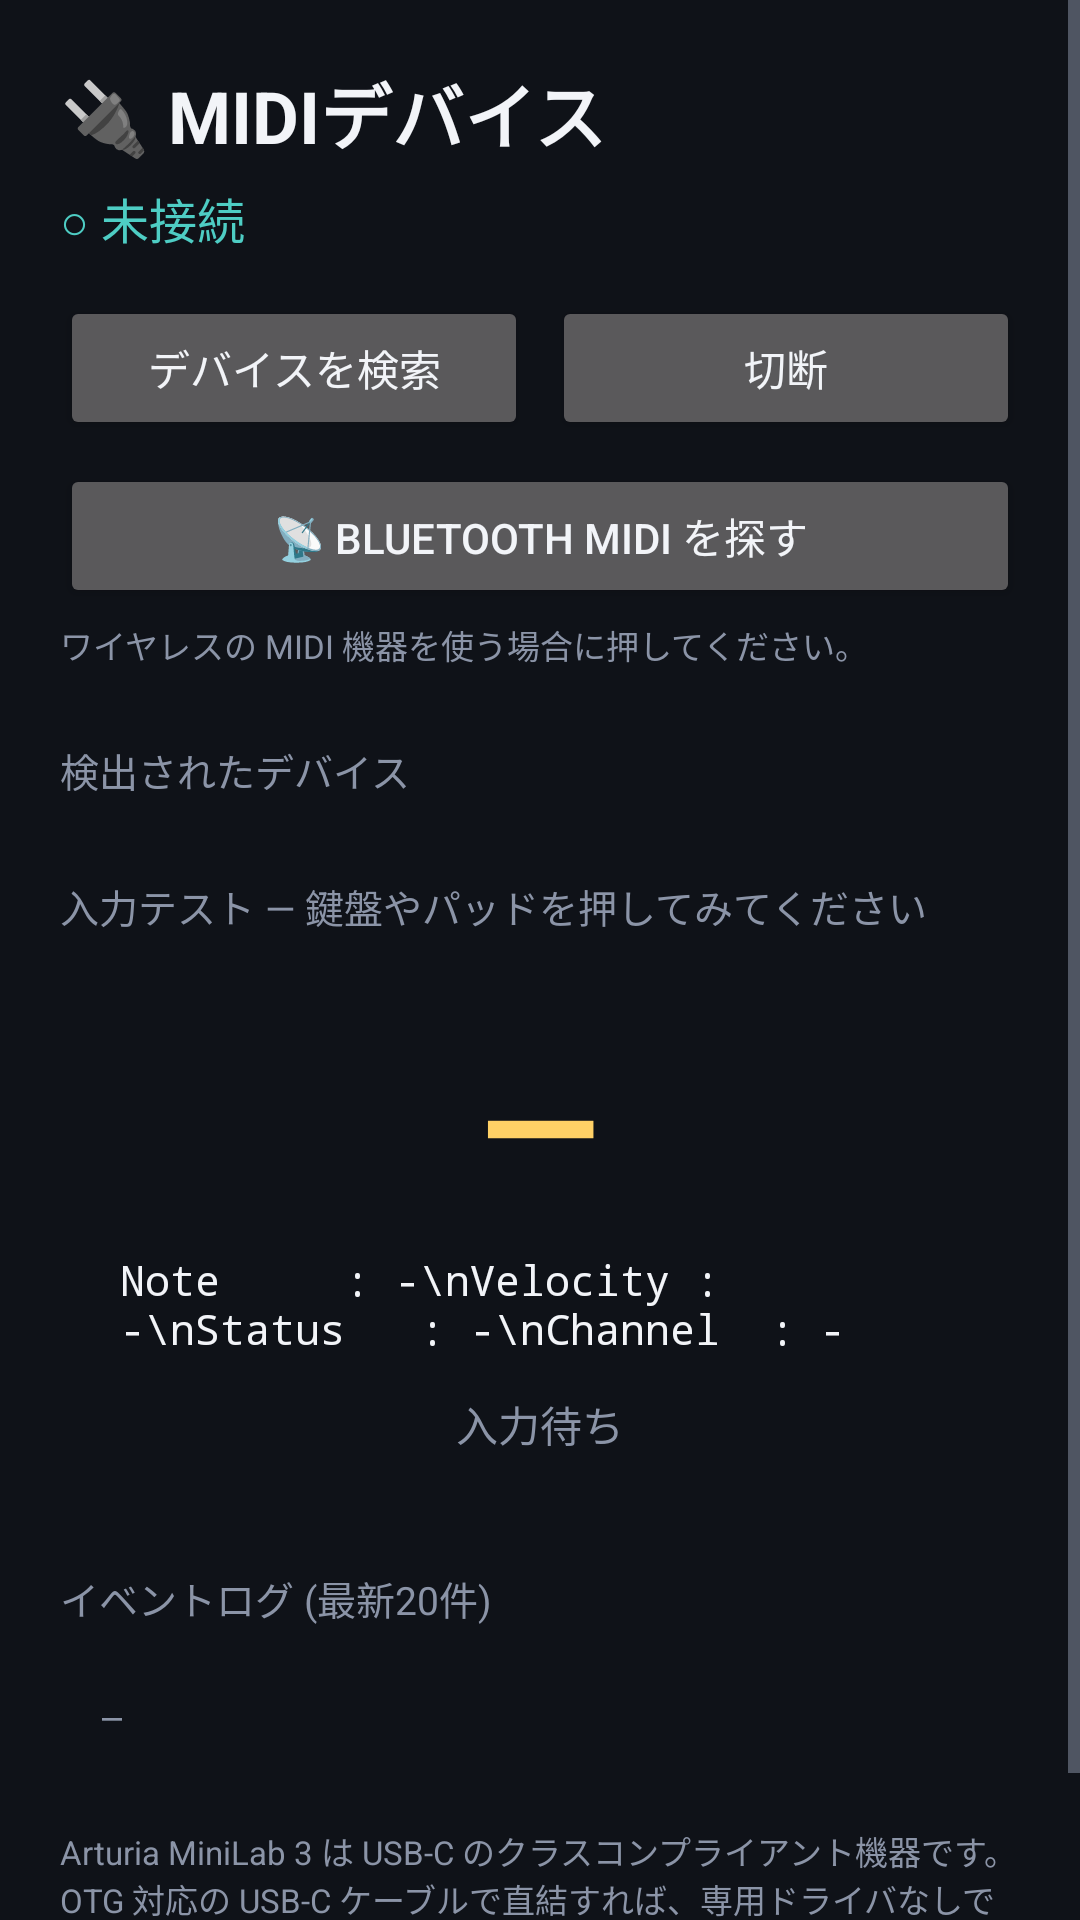

Here is an Android app screen rendered from its layout file. Give the layout XML and the strings, colors and styles it references.
<!-- AndroidManifest.xml: application theme Theme.MusicRoom -->
<!-- res/layout/activity_midi.xml -->
<?xml version="1.0" encoding="utf-8"?>
<ScrollView xmlns:android="http://schemas.android.com/apk/res/android"
    android:layout_width="match_parent"
    android:layout_height="match_parent"
    android:background="@color/bg"
    android:fillViewport="true">

    <LinearLayout
        android:layout_width="match_parent"
        android:layout_height="wrap_content"
        android:orientation="vertical"
        android:padding="20dp">

        <TextView
            android:layout_width="wrap_content"
            android:layout_height="wrap_content"
            android:text="🔌 MIDIデバイス"
            android:textColor="@color/text_primary"
            android:textSize="24sp"
            android:textStyle="bold" />

        <TextView
            android:id="@+id/textState"
            android:layout_width="wrap_content"
            android:layout_height="wrap_content"
            android:layout_marginTop="6dp"
            android:text="○ 未接続"
            android:textColor="@color/accent"
            android:textSize="16sp" />

        <LinearLayout
            android:layout_width="match_parent"
            android:layout_height="wrap_content"
            android:layout_marginTop="14dp"
            android:orientation="horizontal">

            <Button
                android:id="@+id/btnScan"
                android:layout_width="0dp"
                android:layout_height="wrap_content"
                android:layout_marginEnd="8dp"
                android:layout_weight="1"
                android:text="デバイスを検索" />

            <Button
                android:id="@+id/btnDisconnect"
                android:layout_width="0dp"
                android:layout_height="wrap_content"
                android:layout_weight="1"
                android:text="切断" />
        </LinearLayout>

        <Button
            android:id="@+id/btnBle"
            android:layout_width="match_parent"
            android:layout_height="wrap_content"
            android:layout_marginTop="8dp"
            android:text="📡 Bluetooth MIDI を探す" />

        <TextView
            android:id="@+id/textBleState"
            android:layout_width="match_parent"
            android:layout_height="wrap_content"
            android:layout_marginTop="4dp"
            android:text="ワイヤレスの MIDI 機器を使う場合に押してください。"
            android:textColor="@color/text_secondary"
            android:textSize="11sp" />

        <LinearLayout
            android:id="@+id/bleList"
            android:layout_width="match_parent"
            android:layout_height="wrap_content"
            android:layout_marginTop="6dp"
            android:orientation="vertical" />

        <TextView
            style="@style/SectionTitle"
            android:layout_marginTop="18dp"
            android:layout_marginBottom="8dp"
            android:text="検出されたデバイス" />

        <LinearLayout
            android:id="@+id/deviceList"
            android:layout_width="match_parent"
            android:layout_height="wrap_content"
            android:orientation="vertical" />

        <TextView
            style="@style/SectionTitle"
            android:layout_marginTop="18dp"
            android:layout_marginBottom="8dp"
            android:text="入力テスト — 鍵盤やパッドを押してみてください" />

        <LinearLayout
            android:layout_width="match_parent"
            android:layout_height="wrap_content"
            android:background="@drawable/bg_card"
            android:gravity="center_horizontal"
            android:orientation="vertical"
            android:padding="20dp">

            <TextView
                android:id="@+id/textNoteName"
                android:layout_width="wrap_content"
                android:layout_height="wrap_content"
                android:text="—"
                android:textColor="@color/accent_warm"
                android:textSize="52sp"
                android:textStyle="bold" />

            <TextView
                android:id="@+id/textDetail"
                android:layout_width="match_parent"
                android:layout_height="wrap_content"
                android:layout_marginTop="8dp"
                android:fontFamily="monospace"
                android:text="Note     : -\nVelocity : -\nStatus   : -\nChannel  : -"
                android:textColor="@color/text_primary"
                android:textSize="14sp" />

            <TextView
                android:id="@+id/textVerdict"
                android:layout_width="wrap_content"
                android:layout_height="wrap_content"
                android:layout_marginTop="12dp"
                android:text="入力待ち"
                android:textColor="@color/text_secondary"
                android:textSize="14sp" />
        </LinearLayout>

        <TextView
            style="@style/SectionTitle"
            android:layout_marginTop="18dp"
            android:layout_marginBottom="8dp"
            android:text="イベントログ (最新20件)" />

        <TextView
            android:id="@+id/textLog"
            android:layout_width="match_parent"
            android:layout_height="wrap_content"
            android:background="@drawable/bg_card"
            android:fontFamily="monospace"
            android:padding="14dp"
            android:text="—"
            android:textColor="@color/text_secondary"
            android:textSize="11sp" />

        <TextView
            android:layout_width="match_parent"
            android:layout_height="wrap_content"
            android:layout_marginTop="16dp"
            android:text="Arturia MiniLab 3 は USB-C のクラスコンプライアント機器です。OTG 対応の USB-C ケーブルで直結すれば、専用ドライバなしで認識されます。バスパワー駆動のため、スマホ側の給電が足りない場合は給電付きハブを使ってください。"
            android:textColor="@color/text_secondary"
            android:textSize="11sp" />
    </LinearLayout>
</ScrollView>
<!-- resources referenced by this layout -->
<resources>
  <color name="accent">#4ECDC4</color>
  <color name="accent_warm">#FFD166</color>
  <color name="bg">#0F1218</color>
  <color name="text_primary">#F2F4F8</color>
  <color name="text_secondary">#8B94A7</color>
  <style name="SectionTitle">
          <item name="android:layout_width">wrap_content</item>
          <item name="android:layout_height">wrap_content</item>
          <item name="android:textColor">@color/text_secondary</item>
          <item name="android:textSize">13sp</item>
      </style>
  <style name="Theme.MusicRoom" parent="Theme.Material3.Dark.NoActionBar">
          <item name="colorPrimary">@color/accent</item>
          <item name="colorOnPrimary">#0F1218</item>
          <item name="colorSecondary">@color/accent_warm</item>
          <item name="android:colorBackground">@color/bg</item>
          <item name="android:statusBarColor" tools:targetApi="l">@color/bg</item>
          <item name="android:navigationBarColor" tools:targetApi="l">@color/bg</item>
          <item name="android:textColorPrimary">@color/text_primary</item>
          <item name="android:textColorSecondary">@color/text_secondary</item>
      </style>
</resources>
